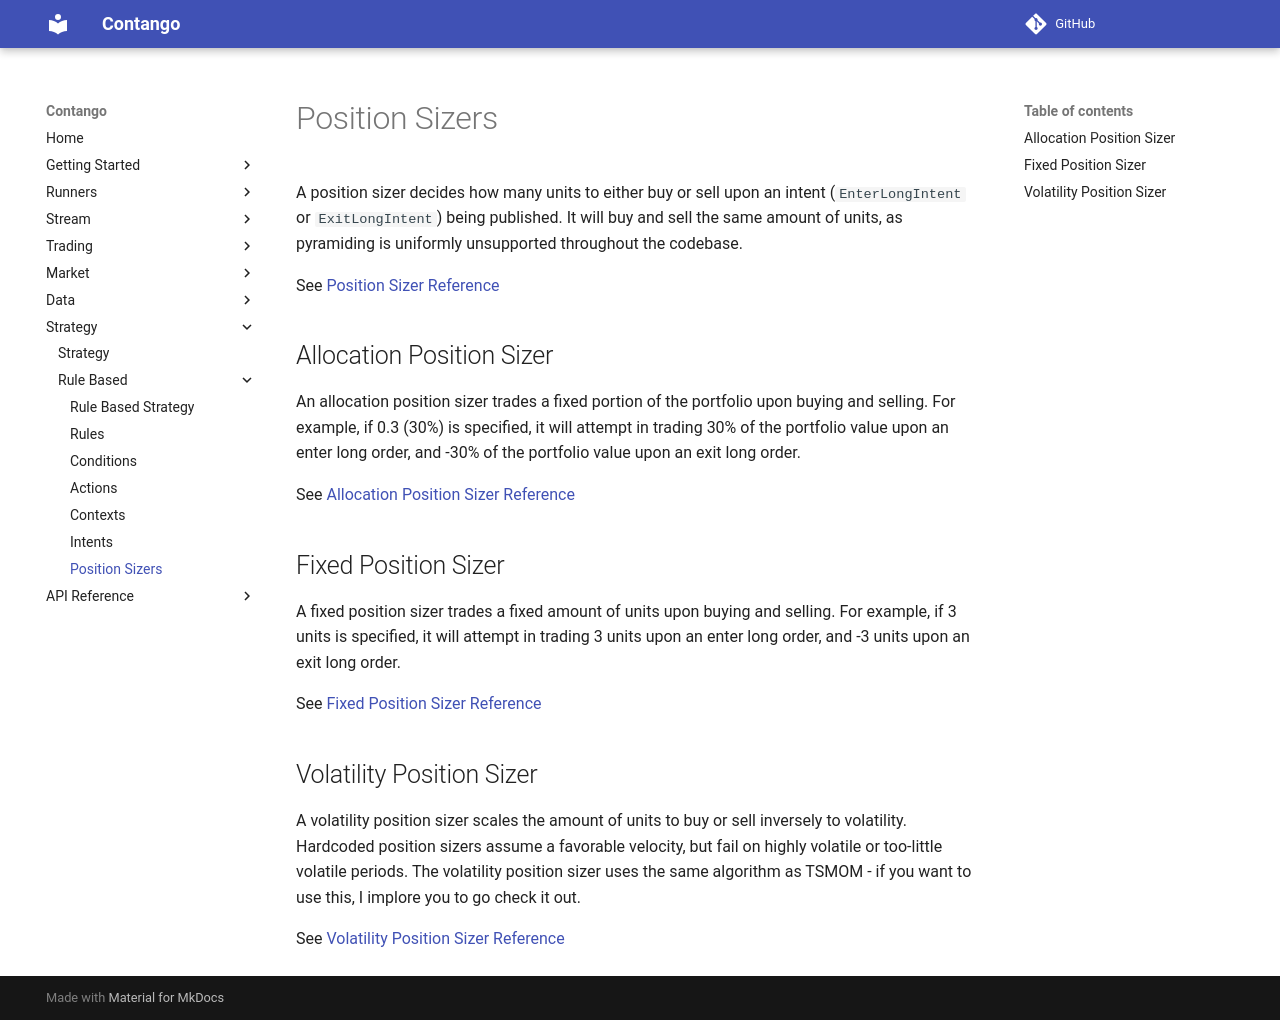

repository: igowuu/Contango · page: strategy/rule-based/position_sizers/index.html · generator: mkdocs

# Position Sizers

A position sizer decides how many units to either buy or sell upon an intent (`EnterLongIntent` or `ExitLongIntent`) being published. It will buy and sell the same amount of units, as pyramiding is uniformly unsupported throughout the codebase.

See [Position Sizer Reference](../../reference/strategy/rule_based/position_sizers/position_sizer.md)

## Allocation Position Sizer

An allocation position sizer trades a fixed portion of the portfolio upon buying and selling. For example, if 0.3 (30%) is specified, it will attempt in trading 30% of the portfolio value upon an enter long order, and -30% of the portfolio value upon an exit long order.

See [Allocation Position Sizer Reference](../../reference/strategy/rule_based/position_sizers/allocation_position_sizer.md)

## Fixed Position Sizer

A fixed position sizer trades a fixed amount of units upon buying and selling. For example, if 3 units is specified, it will attempt in trading 3 units upon an enter long order, and -3 units upon an exit long order.

See [Fixed Position Sizer Reference](../../reference/strategy/rule_based/position_sizers/fixed_position_sizer.md)

## Volatility Position Sizer

A volatility position sizer scales the amount of units to buy or sell inversely to volatility. Hardcoded position sizers assume a favorable velocity, but fail on highly volatile or too-little volatile periods. The volatility position sizer uses the same algorithm as TSMOM - if you want to use this, I implore you to go check it out.

See [Volatility Position Sizer Reference](../../reference/strategy/rule_based/position_sizers/volatility_position_sizer.md)
